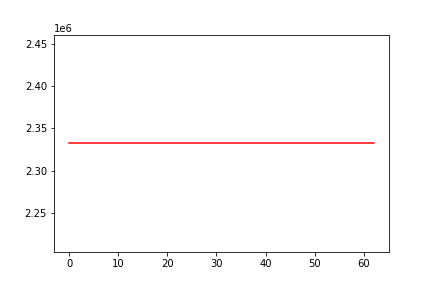

The file beside this chart, header and first rows:
, 0
0, 2332483
1, 2332483
2, 2332483
3, 2332483
4, 2332483
5, 2332483
6, 2332483
7, 2332483
8, 2332483
9, 2332483
10, 2332483
11, 2332483
12, 2332483
13, 2332483
14, 2332483
15, 2332483
16, 2332483
17, 2332483
18, 2332483
19, 2332483
20, 2332483
21, 2332483
22, 2332483
23, 2332483
24, 2332483
25, 2332483
26, 2332483
27, 2332483
28, 2332483
29, 2332483
30, 2332483
31, 2332483
32, 2332483
33, 2332483
34, 2332483
35, 2332483
36, 2332483
37, 2332483
38, 2332483
39, 2332483
40, 2332483
41, 2332483
42, 2332483
43, 2332483
44, 2332483
45, 2332483
46, 2332483
47, 2332483
48, 2332483
49, 2332483
50, 2332483
51, 2332483
52, 2332483
53, 2332483
54, 2332483
55, 2332483
56, 2332483
57, 2332483
58, 2332483
59, 2332483
... 3 more rows
